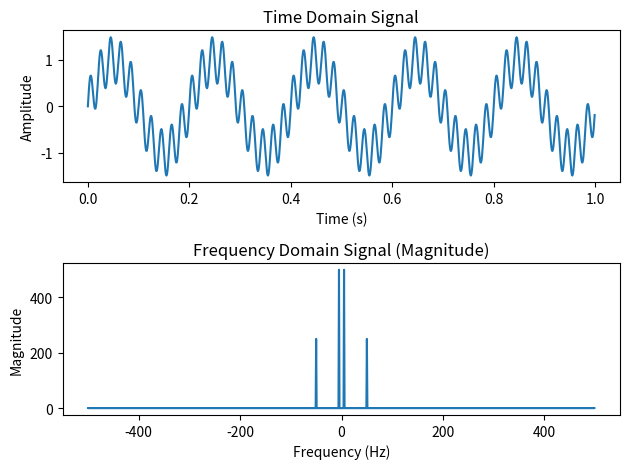

The matplotlib source for this figure:
import numpy as np
import matplotlib.pyplot as plt

# 生成时域信号
Fs = 1000  # 采样率
t = np.linspace(0, 1, Fs, endpoint=False)  # 时间范围为0到1秒
f1 = 5  # 信号频率1
f2 = 50  # 信号频率2
signal = np.sin(2 * np.pi * f1 * t) + 0.5 * np.sin(2 * np.pi * f2 * t)

# 进行傅里叶变换
fft_result = np.fft.fft(signal)
freqs = np.fft.fftfreq(len(fft_result), 1 / Fs)

# 绘制时域信号
plt.subplot(2, 1, 1)
plt.plot(t, signal)
plt.title("Time Domain Signal")
plt.xlabel("Time (s)")
plt.ylabel("Amplitude")

# 绘制频域信号（傅里叶变换结果）
plt.subplot(2, 1, 2)
plt.plot(freqs, np.abs(fft_result))
plt.title("Frequency Domain Signal (Magnitude)")
plt.xlabel("Frequency (Hz)")
plt.ylabel("Magnitude")

plt.tight_layout()
plt.show()
